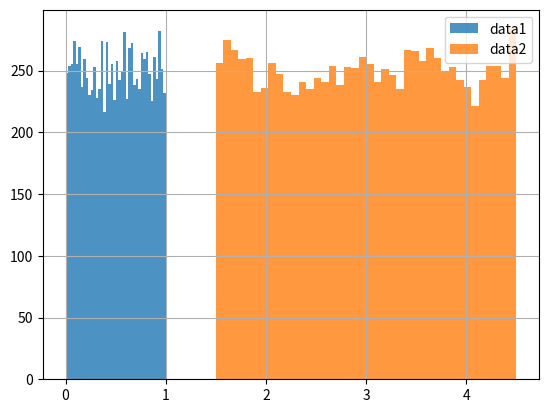

The matplotlib source for this figure:
import numpy as np
import matplotlib.pyplot as plt

np.random.seed(1234)
#a = 

Nsamples = 10000

data1 = np.random.rand(Nsamples) # no transformation

a = -0.5
b =  0.5
data2 = 3*np.random.rand(Nsamples) + 1.5

plt.clf()
plt.hist(data1, bins=40, label="data1", alpha=0.8, edgecolor="None")
plt.hist(data2, bins=40, label="data2", alpha=0.8, edgecolor="None")
plt.legend()
plt.grid()
plt.savefig("IMG_py_sample_hist_rand_uniform.pdf")
